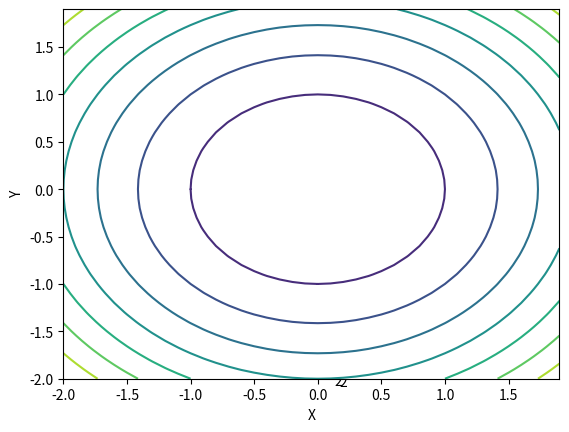

Reproduce this figure in Python.
import numpy as np
import matplotlib.pyplot as plt

X = np.array([[-2, -1, 0, 1, 2],
              [-2, -1, 0, 1, 2],
              [-2, -1, 0, 1, 2],
              [-2, -1, 0, 1, 2],
              [-2, -1, 0, 1, 2]])
Y = np.array([[-2, -2, -2, -2, -2],
              [-1, -1, -1, -1, -1],
              [0, 0, 0, 0, 0],
              [1, 1, 1, 1, 1],
              [2, 2, 2, 2, 2]])

Z = X ** 2 + Y ** 2

ax = plt.axes(projection='3d')
ax.plot_surface(X, Y, Z, cmap = 'viridis')
ax.set_xlabel('X')
ax.set_ylabel('Y')
ax.set_zlabel('Z')
plt.show()

xs = np.arange(-2, 2, 0.1)
ys = np.arange(-2, 2, 0.1)

X, Y = np.meshgrid(xs, ys)
Z = X ** 2 + Y ** 2

ax = plt.axes(projection='3d')
ax.plot_surface(X, Y, Z, cmap = 'viridis')
ax.set_xlabel('X')
ax.set_ylabel('Y')
ax.set_zlabel('Z')
plt.show()


x = np.arange(-2, 2, 0.1)
y = np.arange(-2, 2, 0.1)

X, Y = np.meshgrid(x, y)
Z = X ** 2 + Y ** 2

ax = plt.axes()
ax.contour(X, Y, Z)
ax.set_xlabel('X')
ax.set_ylabel('Y')
plt.show()
